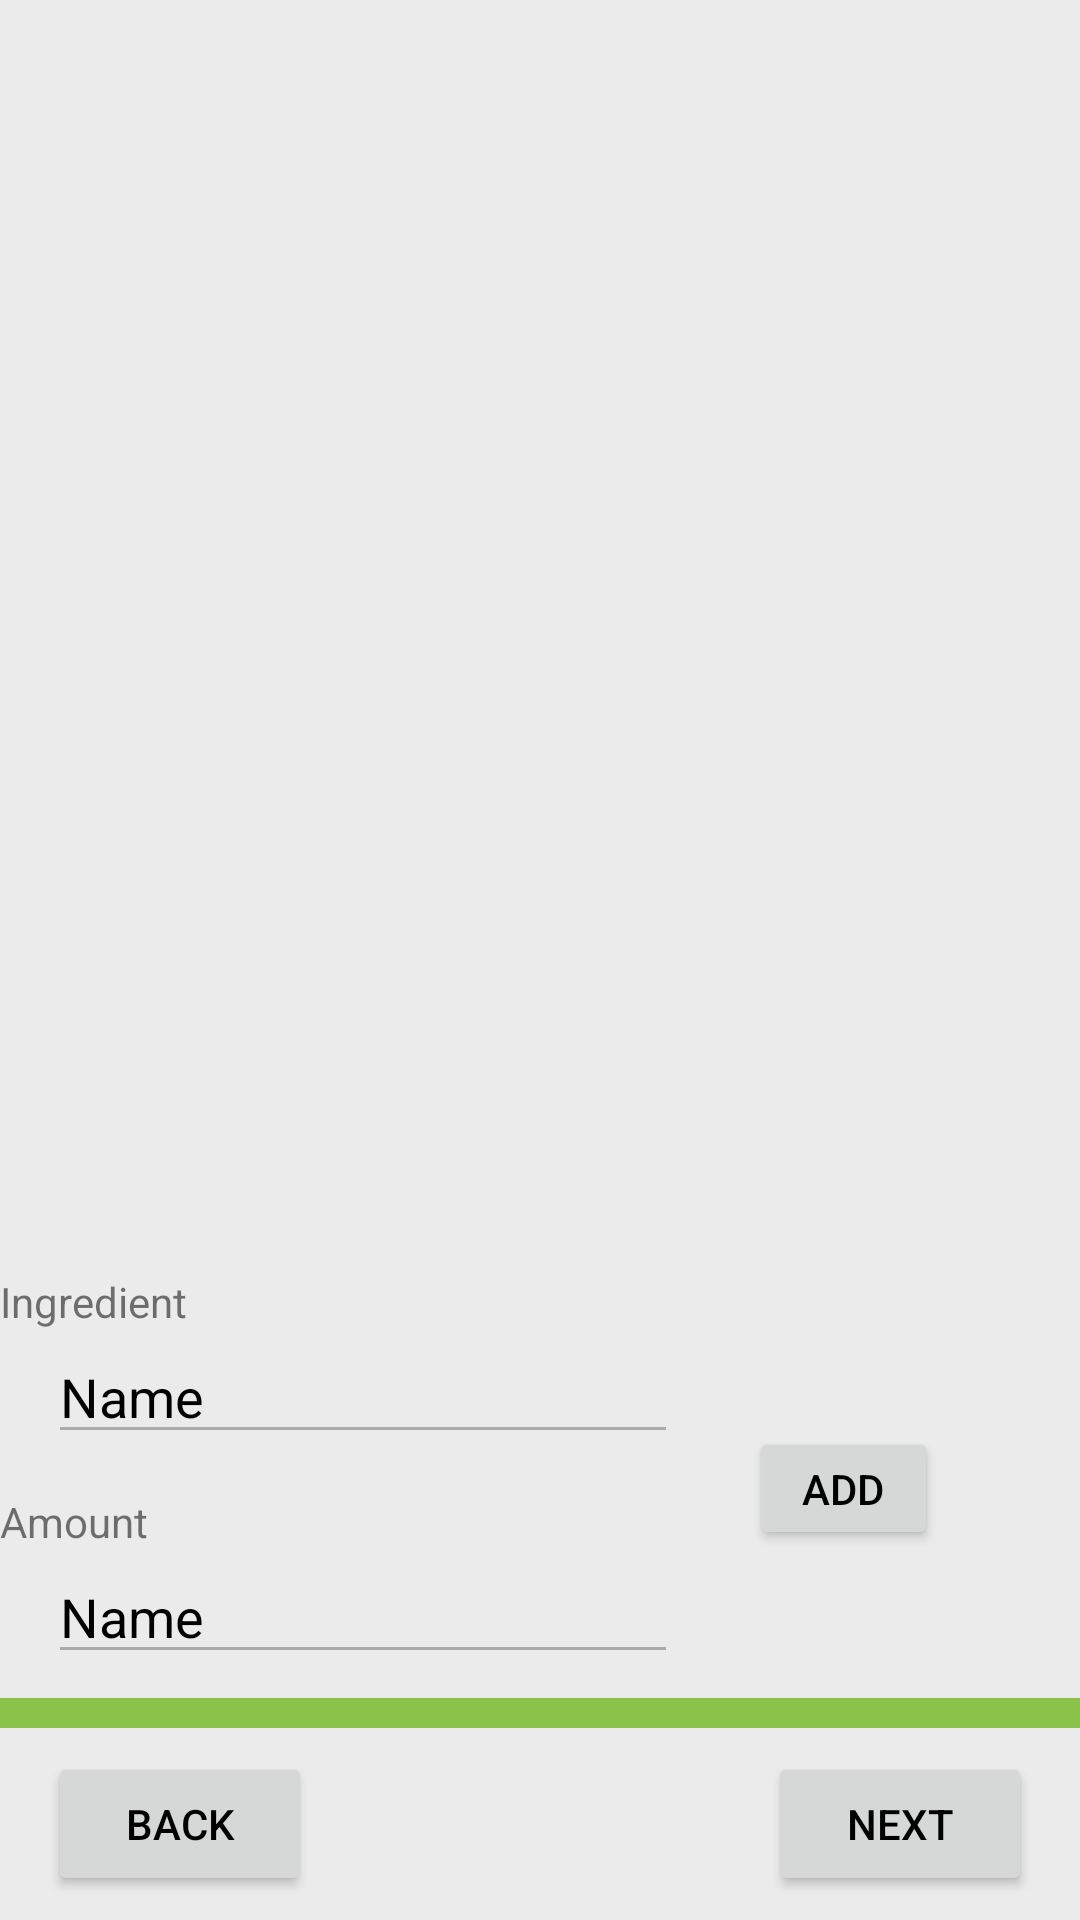

Layout XML and referenced resources for this Android screen:
<!-- AndroidManifest.xml: application theme AppTheme -->
<!-- res/layout/activity_add_ingredients.xml -->
<?xml version="1.0" encoding="utf-8"?>
<android.support.constraint.ConstraintLayout xmlns:android="http://schemas.android.com/apk/res/android"
    xmlns:app="http://schemas.android.com/apk/res-auto"
    xmlns:tools="http://schemas.android.com/tools"
    android:layout_width="match_parent"
    android:layout_height="match_parent"
    tools:context="org.a1app.kochapp.AddIngredients">

    <Button
        android:id="@+id/Ing_Back"
        android:layout_width="wrap_content"
        android:layout_height="wrap_content"
        android:layout_marginStart="16dp"
        android:onClick="cancel"
        android:text="@string/Go_Back"
        app:layout_constraintStart_toStartOf="parent"
        app:layout_constraintTop_toTopOf="@+id/Ing_Next" />

    <Button
        android:id="@+id/Ing_Next"
        android:layout_width="wrap_content"
        android:layout_height="wrap_content"
        android:layout_marginBottom="8dp"
        android:layout_marginEnd="16dp"
        android:onClick="next"
        android:text="@string/Next"
        app:layout_constraintBottom_toBottomOf="parent"
        app:layout_constraintEnd_toEndOf="parent" />

    <Button
        android:id="@+id/Ing_Add"
        android:layout_width="63dp"
        android:layout_height="41dp"
        android:layout_marginEnd="32dp"
        android:layout_marginStart="8dp"
        android:onClick="add_to_list"
        android:text="@string/Add"
        app:layout_constraintBottom_toTopOf="@+id/Ing_ammount"
        app:layout_constraintEnd_toEndOf="parent"
        app:layout_constraintStart_toEndOf="@+id/edit_add_what"
        tools:text="@string/Add" />

    <android.support.v7.widget.Toolbar
        android:id="@+id/Ing_Devider"
        android:layout_width="368dp"
        android:layout_height="10dp"
        android:layout_marginBottom="8dp"
        android:background="?attr/colorPrimary"
        android:minHeight="?attr/actionBarSize"
        android:theme="?attr/actionBarTheme"
        app:layout_constraintBottom_toTopOf="@+id/Ing_Next"
        tools:layout_editor_absoluteX="8dp" />

    <EditText
        android:id="@+id/Ing_ammount"
        android:layout_width="wrap_content"
        android:layout_height="wrap_content"
        android:layout_marginBottom="8dp"
        android:layout_marginStart="16dp"
        android:ems="10"
        android:inputType="textPersonName"
        android:onClick="onTextClicked"
        android:selectAllOnFocus="true"
        android:singleLine="true"
        android:text="Name"
        app:layout_constraintBottom_toTopOf="@+id/Ing_Devider"
        app:layout_constraintStart_toStartOf="parent" />

    <EditText
        android:id="@+id/edit_add_what"
        android:layout_width="wrap_content"
        android:layout_height="wrap_content"
        android:layout_marginBottom="32dp"
        android:layout_marginStart="16dp"
        android:ems="10"
        android:inputType="textPersonName"
        android:onClick="onTextClicked"
        android:selectAllOnFocus="true"
        android:singleLine="true"
        android:text="Name"
        app:layout_constraintBottom_toTopOf="@+id/Ing_ammount"
        app:layout_constraintStart_toStartOf="parent" />

    <TextView
        android:id="@+id/Ing_TextAmmound"
        android:layout_width="wrap_content"
        android:layout_height="19dp"
        android:text="@string/Amount"
        app:layout_constraintBottom_toTopOf="@+id/Ing_ammount"
        tools:layout_editor_absoluteX="16dp" />

    <TextView
        android:id="@+id/Ing_Text_Ingred"
        android:layout_width="wrap_content"
        android:layout_height="wrap_content"
        android:text="@string/Ingredient"
        app:layout_constraintBottom_toTopOf="@+id/edit_add_what"
        tools:layout_editor_absoluteX="16dp" />

    <ListView
        android:id="@+id/Ing_Current_list"
        android:layout_width="0dp"
        android:layout_height="0dp"
        android:layout_marginBottom="32dp"
        android:layout_marginEnd="8dp"
        android:layout_marginStart="8dp"
        android:layout_marginTop="8dp"
        app:layout_constraintBottom_toTopOf="@+id/edit_add_what"
        app:layout_constraintEnd_toEndOf="parent"
        app:layout_constraintHorizontal_bias="0.0"
        app:layout_constraintStart_toStartOf="parent"
        app:layout_constraintTop_toTopOf="parent" />

</android.support.constraint.ConstraintLayout>
<!-- resources referenced by this layout -->
<resources>
  <string name="Add">Add</string>
  <string name="Amount">Amount</string>
  <string name="Go_Back">Back</string>
  <string name="Ingredient">Ingredient</string>
  <string name="Next">Next</string>
  <style name="AppTheme" parent="Theme.AppCompat.Light.NoActionBar">
          
          <item name="colorPrimary">@color/colorPrimary</item>
          <item name="colorPrimaryDark">@color/colorPrimaryDark</item>
          <item name="colorAccent">@color/colorAccent</item>
          <item name="android:colorBackground">@color/background_material_dark</item>
          <item name="android:textColorPrimary">@android:color/black</item>
          <item name="android:textColorSecondary">@android:color/darker_gray</item>
          <item name="android:textColorPrimaryInverse">@android:color/black</item>
          <item name="android:colorForeground">@android:color/background_light</item>
          <item name="android:windowBackground">?android:attr/colorBackground</item>
      </style>
  <color name="colorPrimary">#8bc34a</color>
  <color name="colorPrimaryDark">#436623</color>
  <color name="colorAccent">#4a8ac2</color>
  <color name="background_material_dark">#ebebeb</color>
</resources>
